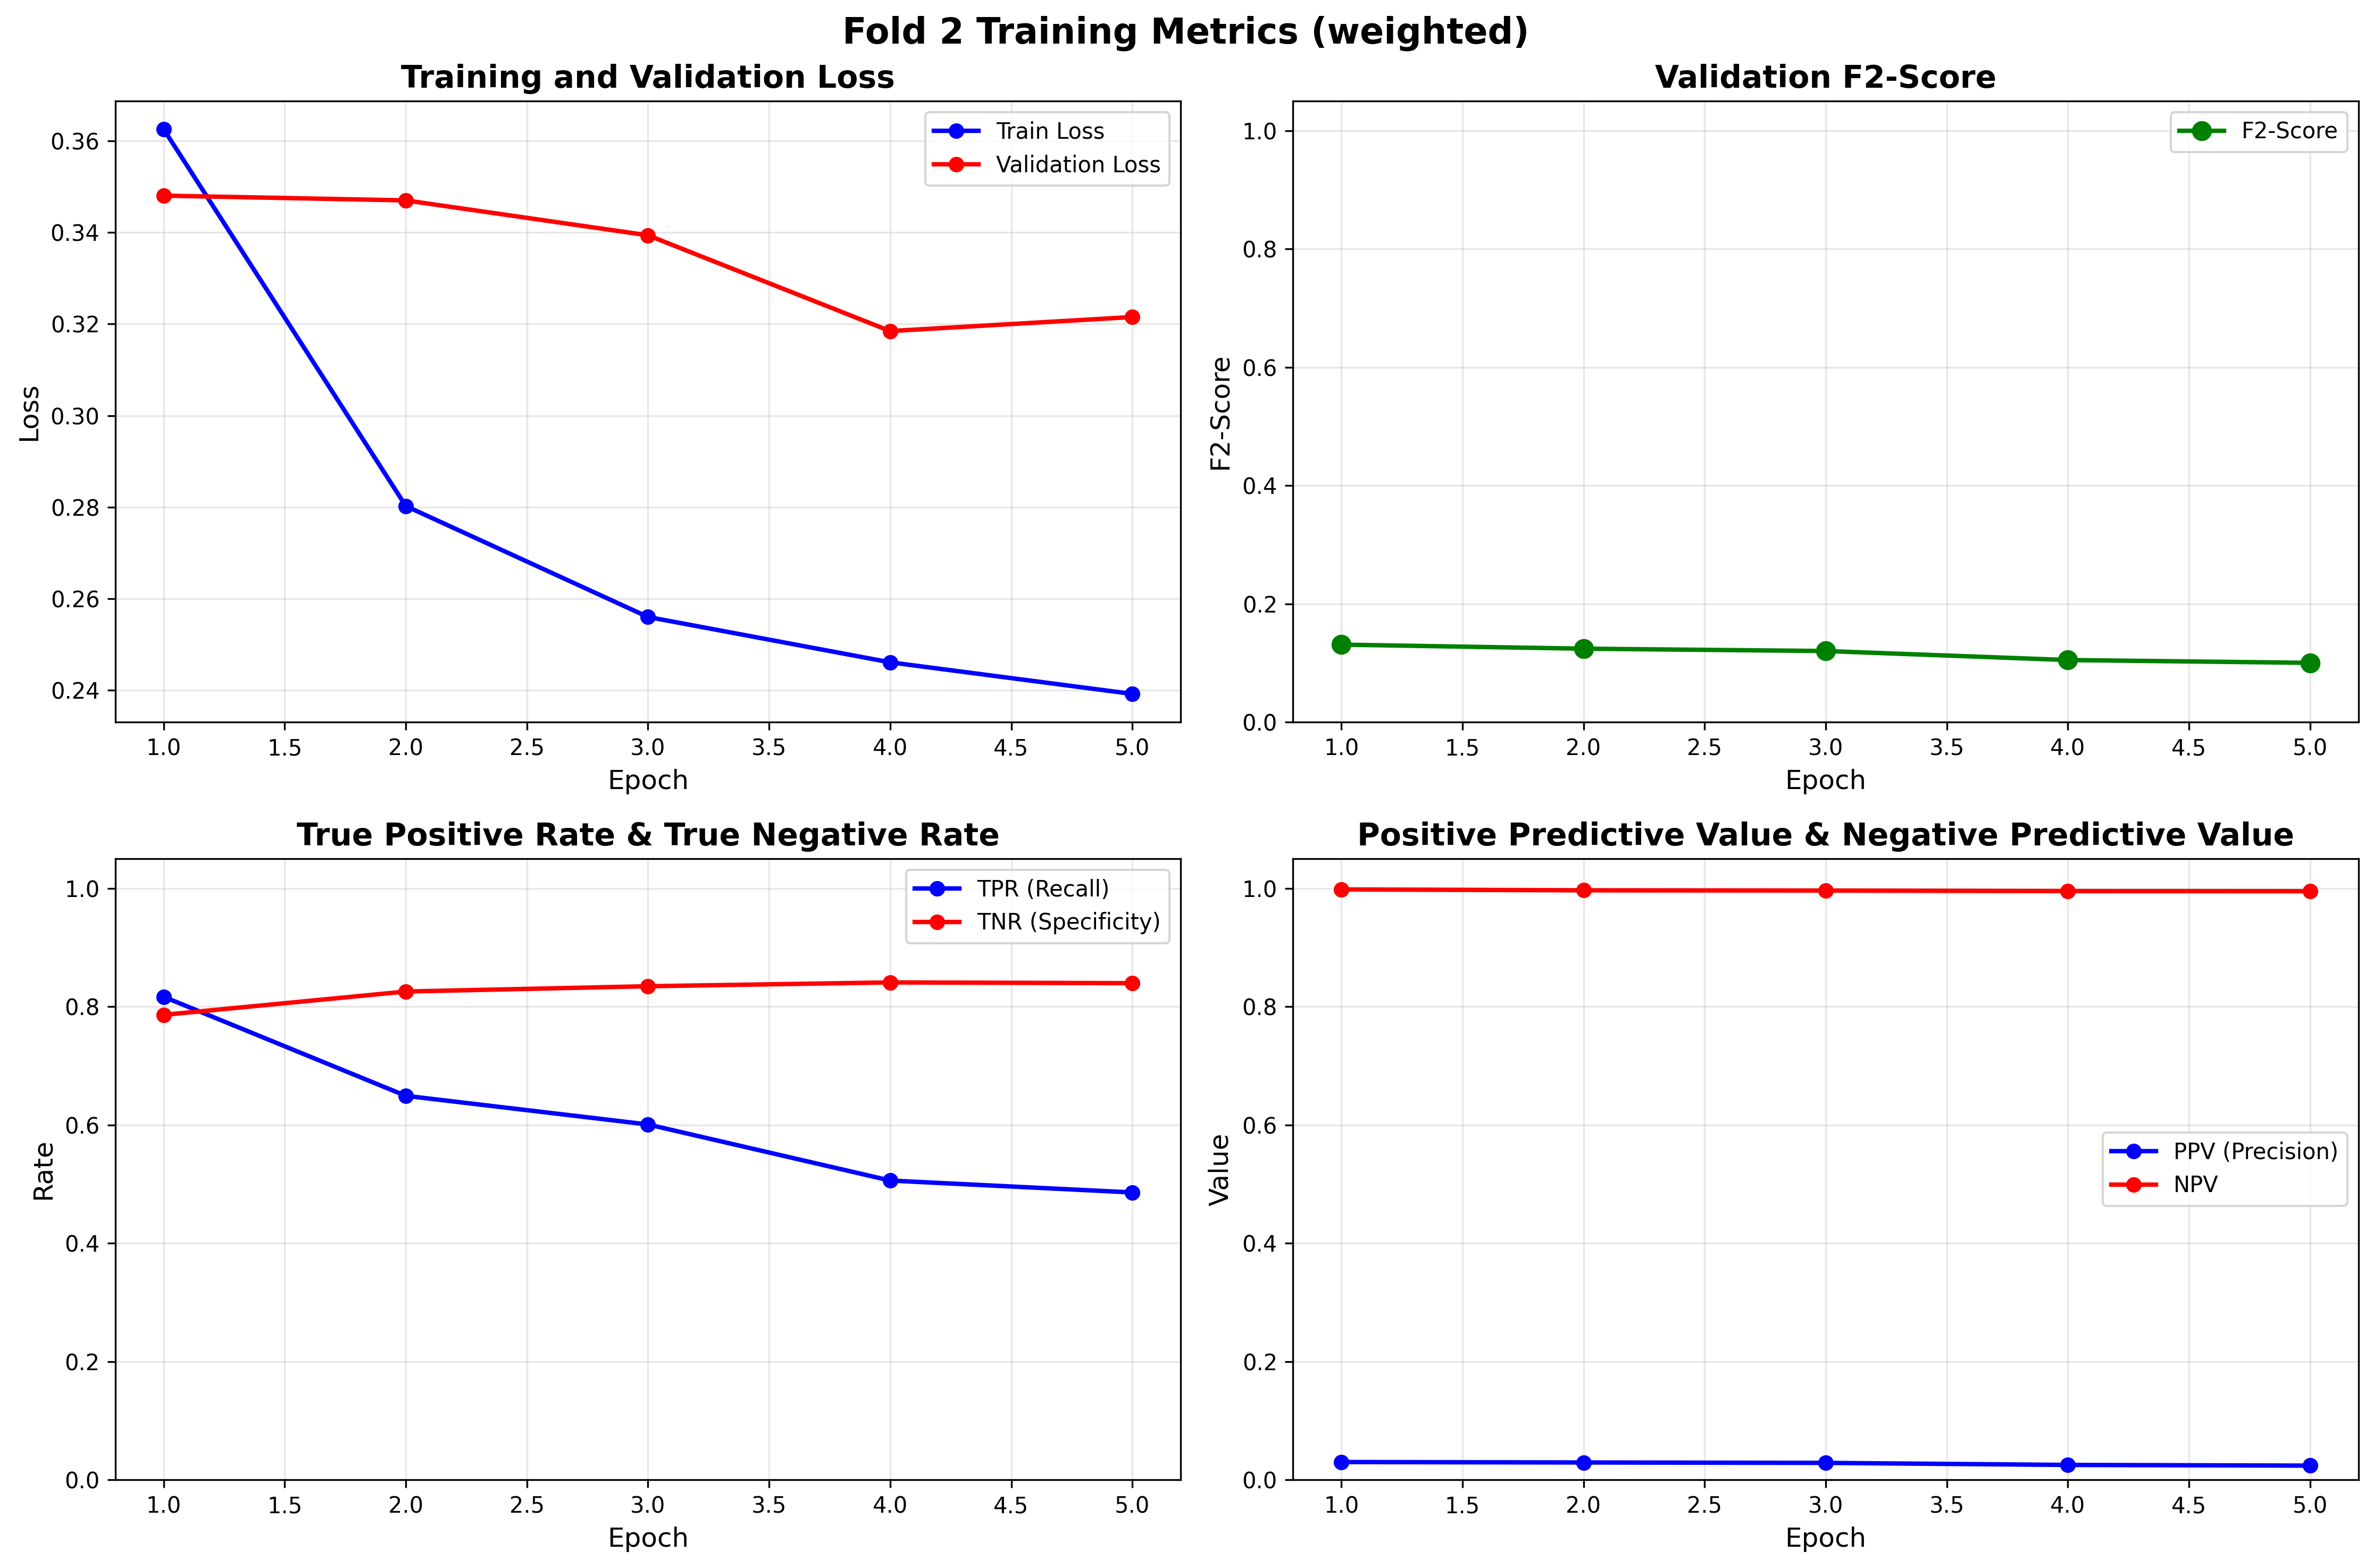

The table this chart was drawn from, first rows:
epoch, train_loss, val_loss, val_acc, TN, FP, FN, TP, TNR, TPR, NPV, PPV, F2
1, 0.3625, 0.348, 0.7863, 187782, 51121, 356, 1585, 0.786, 0.8166, 0.9981, 0.03007, 0.1311
2, 0.2802, 0.347, 0.824, 197204, 41699, 681, 1260, 0.8255, 0.6492, 0.9966, 0.02933, 0.1242
3, 0.256, 0.3394, 0.8325, 199347, 39556, 775, 1166, 0.8344, 0.6007, 0.9961, 0.02863, 0.1202
4, 0.2461, 0.3185, 0.8382, 200885, 38018, 959, 982, 0.8409, 0.5059, 0.9952, 0.02518, 0.105
5, 0.2392, 0.3215, 0.8367, 200577, 38326, 998, 943, 0.8396, 0.4858, 0.995, 0.02401, 0.1002
